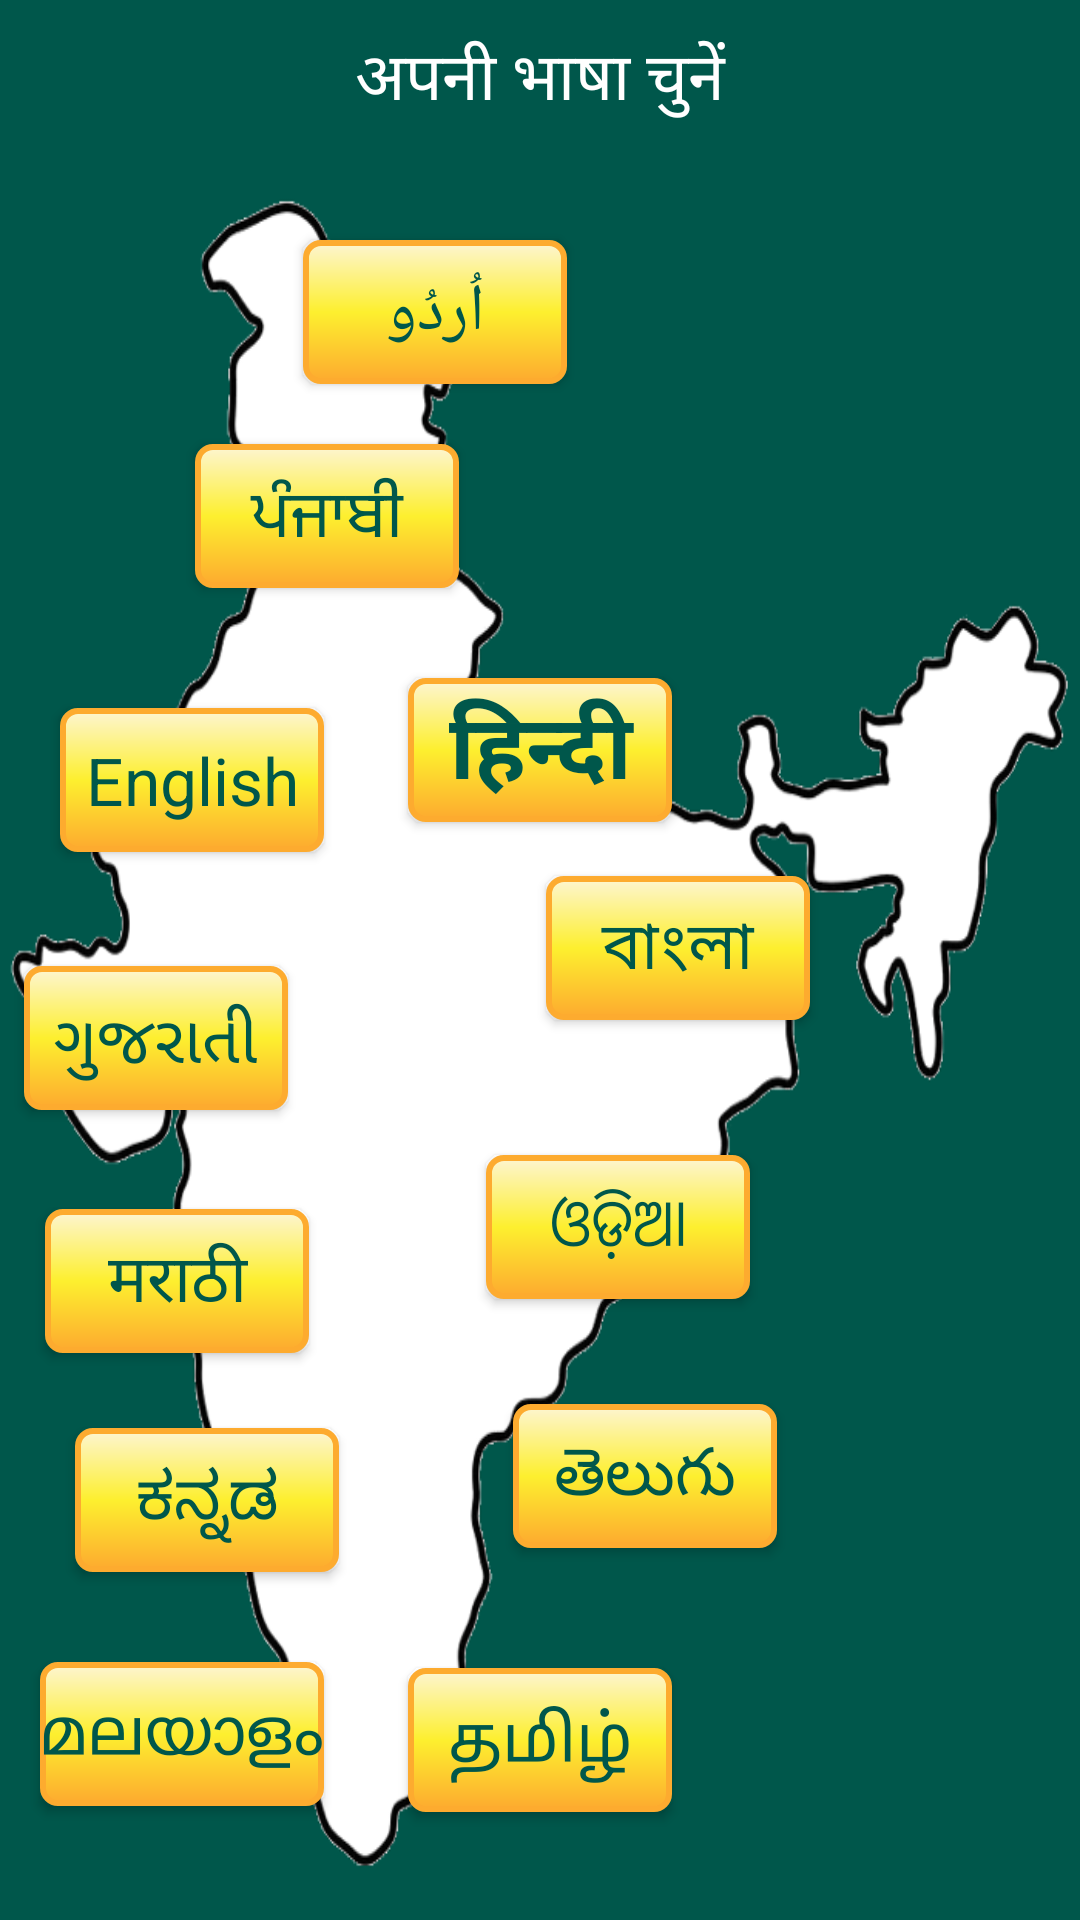

This screen was rendered from an Android layout file. Write that file and the resources it references.
<!-- AndroidManifest.xml: application theme AppTheme -->
<!-- res/layout/language.xml -->
<?xml version="1.0" encoding="utf-8"?>
<RelativeLayout xmlns:android="http://schemas.android.com/apk/res/android"
    xmlns:tools="http://schemas.android.com/tools"
    android:layout_width="match_parent"
    android:layout_height="wrap_content"
    android:layout_gravity="center"
    android:focusableInTouchMode="true"
    tools:context=".Language">

    <TextView
        android:id="@+id/text"
        android:layout_width="match_parent"
        android:layout_height="wrap_content"
        android:layout_centerHorizontal="true"
        android:padding="10dp"
        android:gravity="center_horizontal"
        android:text="@string/choose_your_language"
        android:textAppearance="?android:attr/textAppearanceLarge"
        android:background="@color/colorPrimaryDark"
        android:textColor="@color/white" />

    <RelativeLayout
        android:layout_width="match_parent"
        android:layout_height="match_parent"
        android:layout_below="@+id/text"
        android:background="@drawable/india_map">

        <Button
            android:id="@+id/gujrati"
            android:layout_width="wrap_content"
            android:layout_height="wrap_content"
            android:layout_centerVertical="true"
            android:layout_margin="8dp"
            android:background="@drawable/home_button"
            android:text="ગુજરાતી"
            android:textColor="@color/colorPrimaryDark"
            android:onClick="onclick_select_language"
            android:textAppearance="?android:attr/textAppearanceLarge"/>

        <Button
            android:id="@+id/bangla"
            android:layout_width="wrap_content"
            android:layout_height="wrap_content"
            android:layout_alignParentEnd="true"
            android:layout_alignParentRight="true"
            android:layout_alignBottom="@+id/gujrati"
            android:layout_marginBottom="30dp"
            android:layout_marginEnd="90dp"
            android:layout_marginRight="90dp"
            android:text="বাংলা"
            android:onClick="onclick_select_language"
            android:textColor="@color/colorPrimaryDark"
            android:background="@drawable/home_button"
            android:textAppearance="?android:attr/textAppearanceLarge"/>

        <Button
            android:id="@+id/english"
            android:layout_width="wrap_content"
            android:layout_height="wrap_content"
            android:layout_above="@+id/gujrati"
            android:layout_marginBottom="30dp"
            android:layout_marginLeft="20dp"
            android:layout_marginStart="20dp"
            android:text="English"
            android:onClick="onclick_select_language"
            android:textColor="@color/colorPrimaryDark"
            android:background="@drawable/home_button"
            android:textAppearance="?android:attr/textAppearanceLarge"/>

        <Button
            android:id="@+id/hindi"
            android:layout_width="wrap_content"
            android:layout_height="wrap_content"
            android:layout_alignBottom="@+id/english"
            android:layout_marginBottom="10dp"
            android:layout_centerHorizontal="true"
            android:text="हिन्दी"
            android:textSize="30dp"
            android:textStyle="bold"
            android:onClick="onclick_select_language"
            android:textColor="@color/colorPrimaryDark"
            android:background="@drawable/home_button"
            android:textAppearance="?android:attr/textAppearanceLarge"/>

        <Button
            android:id="@+id/punjabi"
            android:layout_width="wrap_content"
            android:layout_height="wrap_content"
            android:layout_above="@+id/hindi"
            android:layout_marginBottom="30dp"
            android:layout_marginLeft="65dp"
            android:layout_marginStart="65dp"
            android:text="ਪੰਜਾਬੀ"
            android:onClick="onclick_select_language"
            android:textColor="@color/colorPrimaryDark"
            android:background="@drawable/home_button"
            android:textAppearance="?android:attr/textAppearanceLarge"/>

        <Button
            android:id="@+id/urdu"
            android:layout_width="wrap_content"
            android:layout_height="wrap_content"
            android:layout_above="@+id/punjabi"
            android:layout_marginBottom="20dp"
            android:layout_alignEnd="@+id/hindi"
            android:layout_alignRight="@+id/hindi"
            android:layout_marginRight="35dp"
            android:layout_marginEnd="35dp"
            android:text="اُردُو"
            android:onClick="onclick_select_language"
            android:textColor="@color/colorPrimaryDark"
            android:background="@drawable/home_button"
            android:textAppearance="?android:attr/textAppearanceLarge"/>

        <Button
            android:id="@+id/odia"
            android:layout_width="wrap_content"
            android:layout_height="wrap_content"
            android:layout_below="@+id/bangla"
            android:layout_marginTop="15dp"
            android:layout_marginEnd="20dp"
            android:layout_marginRight="20dp"
            android:layout_alignEnd="@+id/bangla"
            android:layout_alignRight="@+id/bangla"
            android:text="ଓଡ଼ିଆ"
            android:onClick="onclick_select_language"
            android:textColor="@color/colorPrimaryDark"
            android:background="@drawable/home_button"
            android:textAppearance="?android:attr/textAppearanceLarge"/>

        <Button
            android:id="@+id/marathi"
            android:layout_width="wrap_content"
            android:layout_height="wrap_content"
            android:layout_below="@+id/gujrati"
            android:layout_marginTop="25dp"
            android:layout_marginLeft="15dp"
            android:layout_marginStart="15dp"
            android:background="@drawable/home_button"
            android:text="मराठी"
            android:textColor="@color/colorPrimaryDark"
            android:onClick="onclick_select_language"
            android:textAppearance="?android:attr/textAppearanceLarge"/>

        <Button
            android:id="@+id/telgu"
            android:layout_width="wrap_content"
            android:layout_height="wrap_content"
            android:layout_alignStart="@+id/hindi"
            android:layout_alignLeft="@+id/hindi"
            android:layout_margin="35dp"
            android:layout_below="@+id/odia"
            android:background="@drawable/home_button"
            android:text="తెలుగు"
            android:textColor="@color/colorPrimaryDark"
            android:onClick="onclick_select_language"
            android:textAppearance="?android:attr/textAppearanceLarge"/>

        <Button
            android:id="@+id/tamil"
            android:layout_width="wrap_content"
            android:layout_height="wrap_content"
            android:layout_alignStart="@+id/hindi"
            android:layout_alignLeft="@+id/hindi"
            android:layout_marginTop="5dp"
            android:layout_below="@+id/telgu"
            android:background="@drawable/home_button"
            android:text="தமிழ்"
            android:textColor="@color/colorPrimaryDark"
            android:onClick="onclick_select_language"
            android:textAppearance="?android:attr/textAppearanceLarge"/>

        <Button
            android:id="@+id/kannada"
            android:layout_width="wrap_content"
            android:layout_height="wrap_content"
            android:layout_below="@+id/marathi"
            android:layout_margin="25dp"
            android:background="@drawable/home_button"
            android:text="ಕನ್ನಡ"
            android:textColor="@color/colorPrimaryDark"
            android:onClick="onclick_select_language"
            android:textAppearance="?android:attr/textAppearanceLarge"/>

        <Button
            android:id="@+id/malyalam"
            android:layout_width="wrap_content"
            android:layout_height="wrap_content"
            android:layout_below="@+id/kannada"
            android:layout_marginTop="5dp"
            android:layout_alignEnd="@id/english"
            android:layout_alignRight="@id/english"
            android:background="@drawable/home_button"
            android:text="മലയാളം"
            android:textColor="@color/colorPrimaryDark"
            android:onClick="onclick_select_language"
            android:textAppearance="?android:attr/textAppearanceLarge"/>

    </RelativeLayout>

</RelativeLayout>
<!-- resources referenced by this layout -->
<resources>
  <color name="colorPrimaryDark">#00574B</color>
  <color name="white">#ffffff</color>
  <!-- drawable home_button (drawable) -->
  <?xml version="1.0" encoding="utf-8"?>
  <shape xmlns:android="http://schemas.android.com/apk/res/android"
      android:shape="rectangle">
      <gradient
          android:angle="270"
          android:startColor="@color/light_yellow"
          android:centerColor="@color/yellow"
          android:endColor="@color/orange"/>
      <corners android:radius="5dp" />
      <stroke android:width="2dp"
          android:color="@color/orange" />
  </shape>
  <!-- drawable india_map: png bitmap (drawable, 78598 bytes) -->
  <string name="choose_your_language">अपनी भाषा चुनें</string>
  <style name="AppTheme" parent="Theme.AppCompat.Light">
          
          <item name="colorPrimary">@color/colorPrimary</item>
          <item name="colorPrimaryDark">@color/colorPrimaryDark</item>
          <item name="colorAccent">@color/colorAccent</item>
          <item name="android:textColorPrimary">@color/colorAccent</item>
      </style>
  <color name="light_yellow">#FDF5D1</color>
  <color name="yellow">#fdef2f</color>
  <color name="orange">#fdab2f</color>
  <color name="colorPrimary">#075e54</color>
  <color name="colorAccent">#FFFFFF</color>
</resources>
